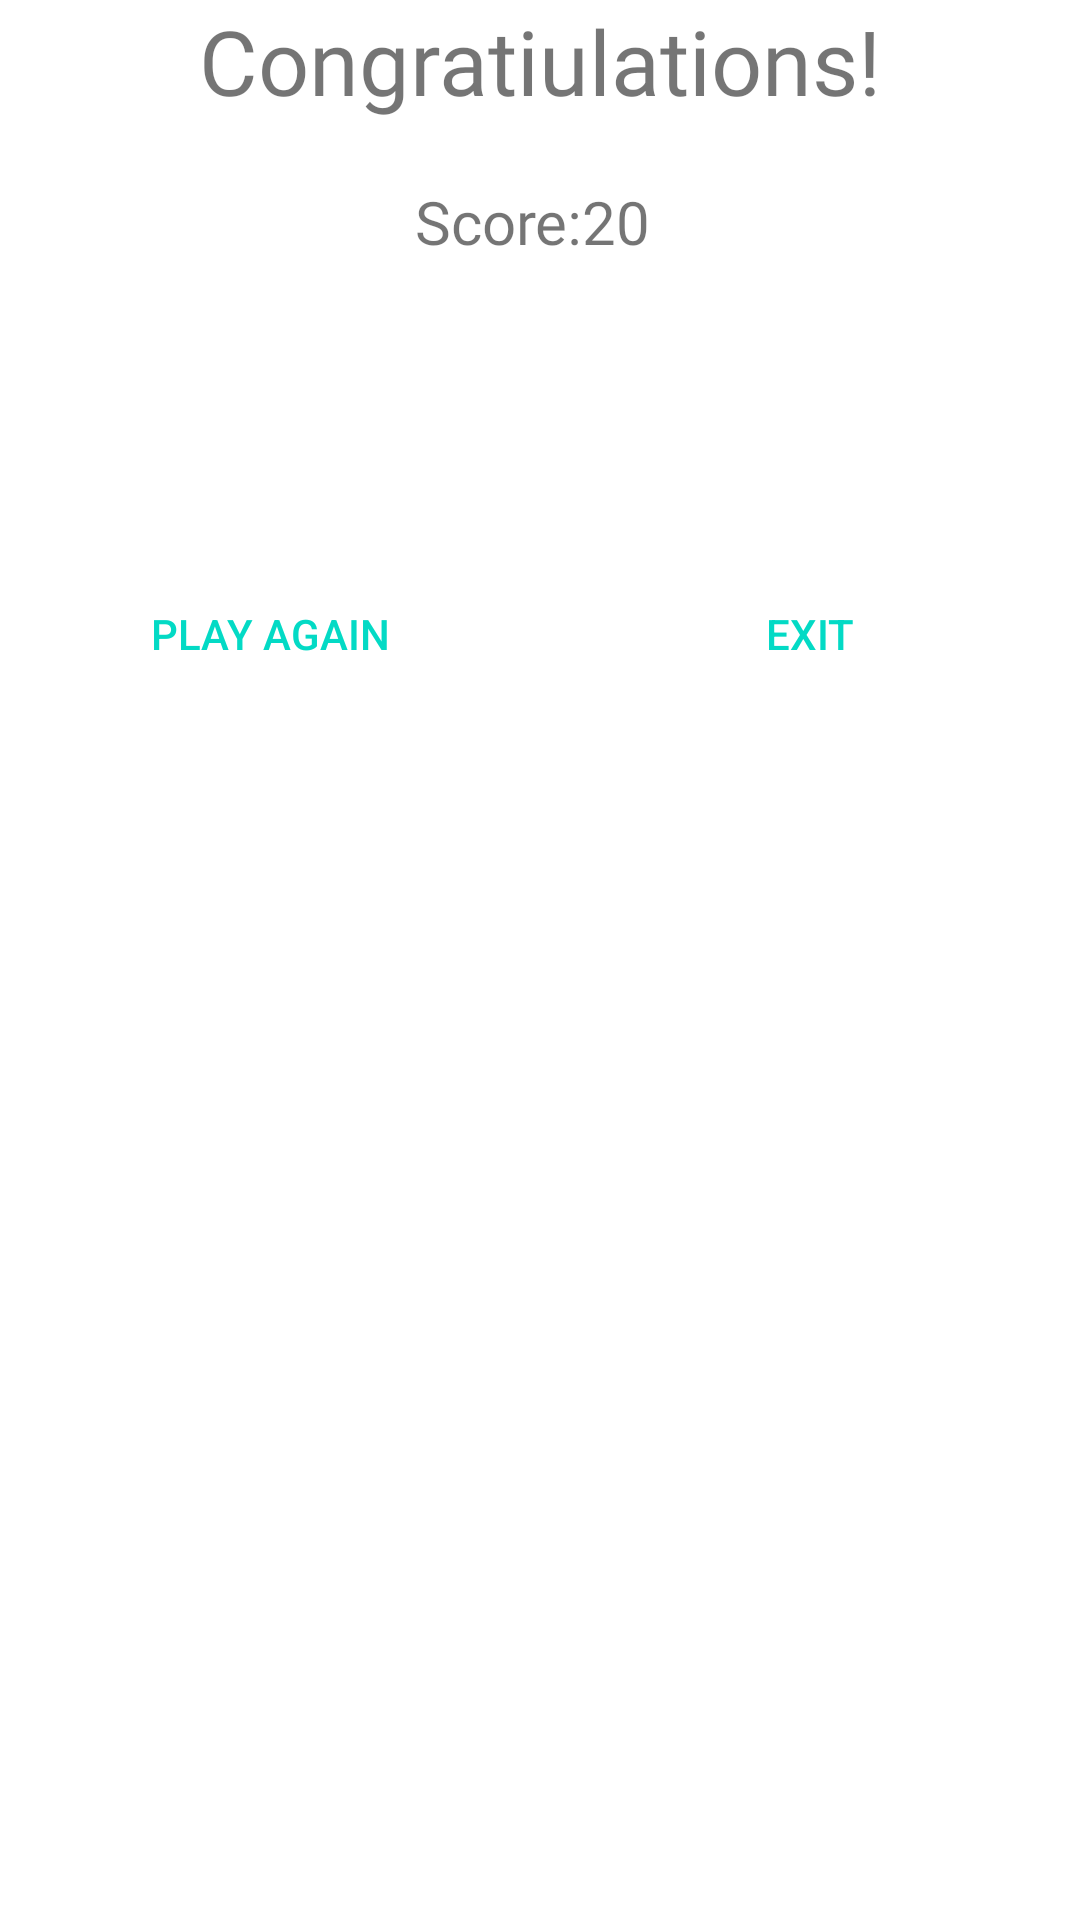

The Android layout XML behind this screen, and the referenced resources:
<!-- AndroidManifest.xml: application theme Theme.MemorryAplicationProject -->
<!-- res/layout/activity_result.xml -->
<?xml version="1.0" encoding="utf-8"?>
<LinearLayout xmlns:android="http://schemas.android.com/apk/res/android"
    xmlns:app="http://schemas.android.com/apk/res-auto"
    xmlns:tools="http://schemas.android.com/tools"
    android:layout_width="match_parent"
    android:layout_height="match_parent"
    tools:context=".ResultActivity"
    android:orientation="vertical">


    <TextView
        android:id="@+id/textView2"
        android:layout_width="match_parent"
        android:layout_height="wrap_content"
        android:gravity="center_horizontal"
        android:fontFamily="@font/abril_fatface"
        android:text="Congratiulations!"
        android:textSize="30sp" />

    <TextView
        android:id="@+id/tv_mathResult"
        android:layout_width="match_parent"
        android:layout_height="wrap_content"
        android:layout_marginTop="20dp"
        android:gravity="center_horizontal"
        android:text="Score:20 "
        android:fontFamily="@font/abril_fatface"
        android:textSize="20sp" />

    <LinearLayout
        android:layout_width="match_parent"
        android:layout_height="match_parent"
        android:orientation="horizontal">

        <Button
            android:id="@+id/bt_math_playAgain"
            android:layout_width="wrap_content"
            android:layout_height="wrap_content"
            android:layout_marginLeft="20dp"
            android:layout_marginTop="100dp"
            android:textColor="@color/teal_200"
            android:background="@android:color/transparent"
            android:layout_marginRight="20dp"
            android:layout_weight="1"
            android:text="Play Again" />

        <Button
            android:id="@+id/bt_math_exit"
            android:layout_width="wrap_content"
            android:layout_height="wrap_content"
            android:layout_marginLeft="20dp"
            android:textColor="@color/teal_200"
            android:background="@android:color/transparent"
            android:layout_marginTop="100dp"
            android:layout_marginRight="20dp"
            android:layout_weight="1"
            android:text="Exit" />
    </LinearLayout>
</LinearLayout>
<!-- resources referenced by this layout -->
<resources>
  <style name="Theme.MemorryAplicationProject" parent="Theme.MaterialComponents.DayNight.DarkActionBar">
          
          <item name="colorPrimary">@color/purple_500</item>
          <item name="colorPrimaryVariant">@color/purple_700</item>
          <item name="colorOnPrimary">@color/white</item>
          
          <item name="colorSecondary">@color/teal_200</item>
          <item name="colorSecondaryVariant">@color/teal_700</item>
          <item name="colorOnSecondary">@color/black</item>
          
          <item name="android:statusBarColor" tools:targetApi="l">?attr/colorPrimaryVariant</item>
          
      </style>
  <!-- not gathered from this repository: default colours our renderer supplied (Android Studio template values) -->
  <color name="purple_500">#FF6200EE</color>
  <color name="purple_700">#FF3700B3</color>
  <color name="teal_200">#FF03DAC5</color>
  <color name="teal_700">#FF018786</color>
  <color name="black">#FF000000</color>
  <color name="white">#FFFFFFFF</color>
</resources>
